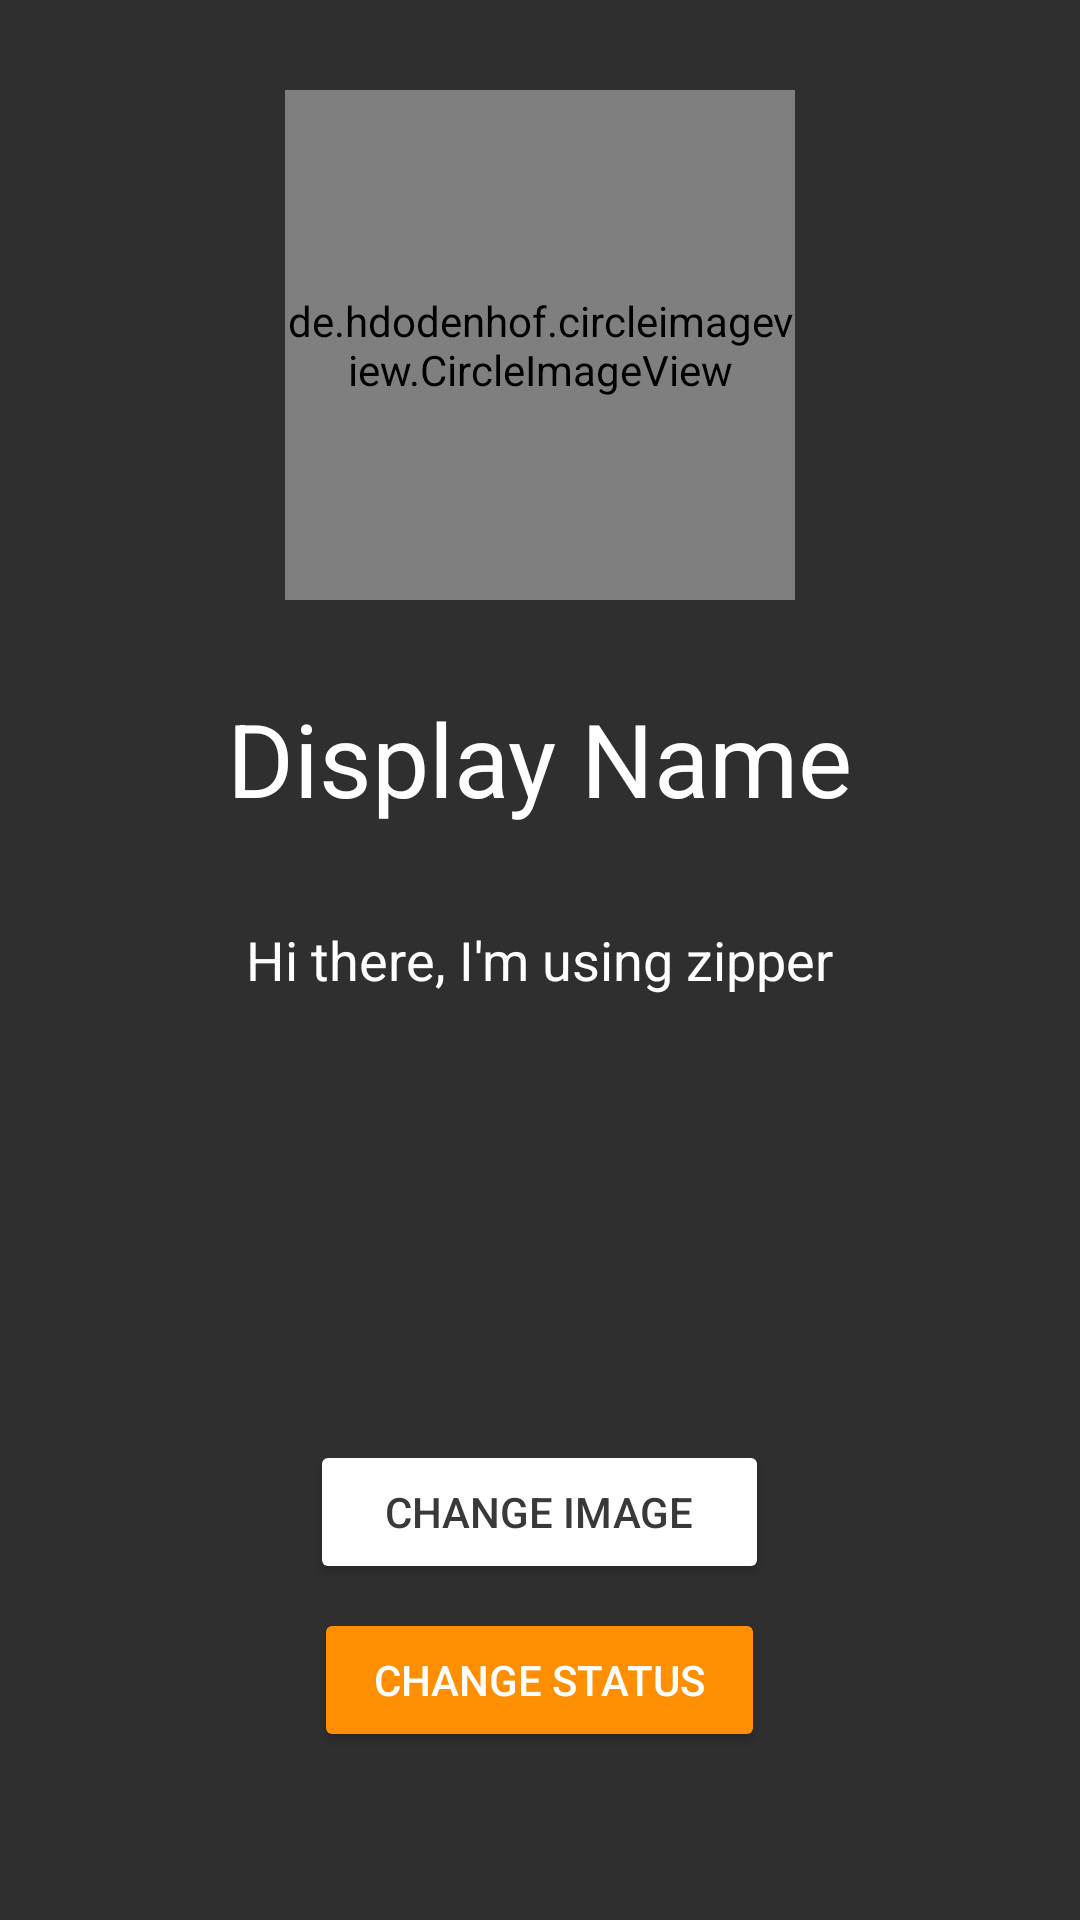

Reconstruct the res/layout file that produces this screen, plus the resources it refers to.
<!-- AndroidManifest.xml: application theme AppTheme -->
<!-- res/layout/activity_settings.xml -->
<?xml version="1.0" encoding="utf-8"?>
<RelativeLayout xmlns:android="http://schemas.android.com/apk/res/android"
    xmlns:app="http://schemas.android.com/apk/res-auto"
    xmlns:tools="http://schemas.android.com/tools"
    android:layout_width="match_parent"
    android:layout_height="match_parent"
    android:background="@color/colorPrimaryDark"
    android:theme="@style/ThemeOverlay.AppCompat.Dark.ActionBar"
    tools:context=".SettingsActivity">

    <de.hdodenhof.circleimageview.CircleImageView
        android:id="@+id/settings_image"
        android:layout_width="170dp"
        android:layout_height="170dp"
        android:layout_alignParentTop="true"
        android:layout_centerHorizontal="true"
        android:layout_marginTop="30dp"
        android:src="@drawable/boy" />

    <TextView
        android:id="@+id/settings_display_name"
        android:layout_width="wrap_content"
        android:layout_height="wrap_content"
        android:layout_alignParentTop="true"
        android:layout_centerHorizontal="true"
        android:layout_marginTop="230dp"
        android:text="@string/display_name"
        android:textColor="@android:color/white"
        android:textSize="34sp" />

    <TextView
        android:id="@+id/settings_status"
        android:layout_width="wrap_content"
        android:layout_height="wrap_content"
        android:layout_centerInParent="true"
        android:text="@string/settings_default_status"
        android:textColor="@android:color/white"
        android:textSize="18sp" />

    <Button
        android:id="@+id/settings_image_button"
        android:layout_width="wrap_content"
        android:layout_height="wrap_content"
        android:layout_alignParentBottom="true"
        android:layout_centerHorizontal="true"
        android:layout_marginBottom="112dp"
        android:backgroundTint="@android:color/white"
        android:paddingLeft="25dp"
        android:paddingRight="25dp"
        android:text="CHANGE IMAGE"
        android:textColor="@color/colorPrimary" />

    <Button
        android:id="@+id/settings_status_button"
        android:layout_width="wrap_content"
        android:layout_height="wrap_content"
        android:layout_alignParentBottom="true"
        android:layout_centerHorizontal="true"
        android:layout_marginBottom="56dp"
        android:backgroundTint="@color/colorAccent"
        android:paddingLeft="20dp"
        android:paddingRight="20dp"
        android:text="CHANGE STATUS"
        android:textColor="@android:color/white" />

</RelativeLayout>
<!-- resources referenced by this layout -->
<resources>
  <color name="colorAccent">#ff8f00</color>
  <color name="colorPrimary">#393939</color>
  <color name="colorPrimaryDark">#2f2f2f</color>
  <!-- drawable boy: png bitmap (drawable, 12225 bytes) -->
  <string name="display_name">Display Name</string>
  <string name="settings_default_status">Hi there, I\'m using zipper</string>
  <style name="AppTheme" parent="Theme.AppCompat.Light.NoActionBar">
          
          <item name="colorPrimary">@color/colorPrimary</item>
          <item name="colorPrimaryDark">@color/colorPrimaryDark</item>
          <item name="colorAccent">@color/colorAccent</item>
      </style>
</resources>
